Photos from the image-classification dataset "cropped_images" in the GitHub repository Katsure/cropped_images. Its 3 classes are: down, flagged, standing.

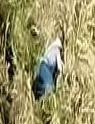
Label: down

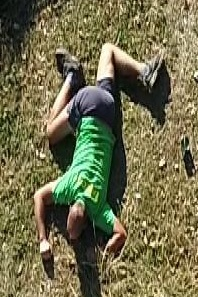
Label: down

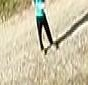
Label: standing

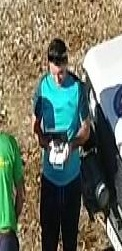
Label: standing

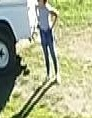
Label: standing

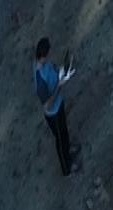
Label: standing
